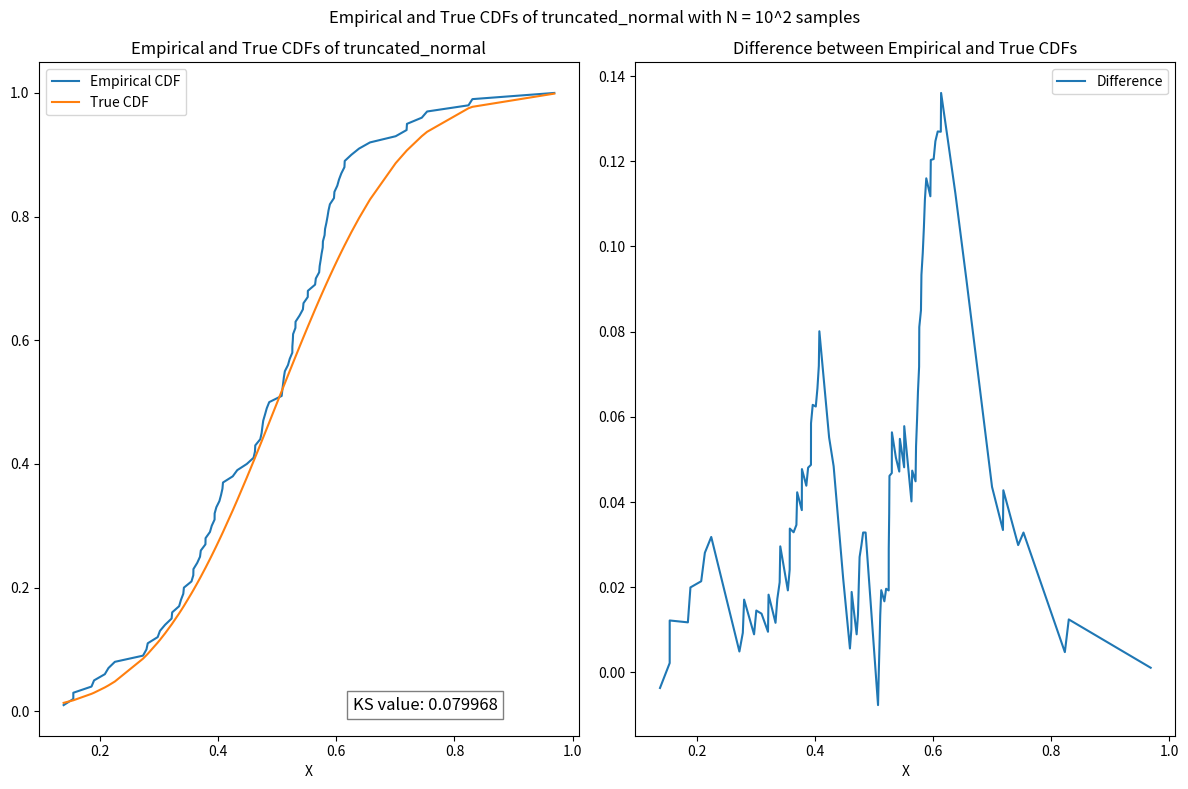
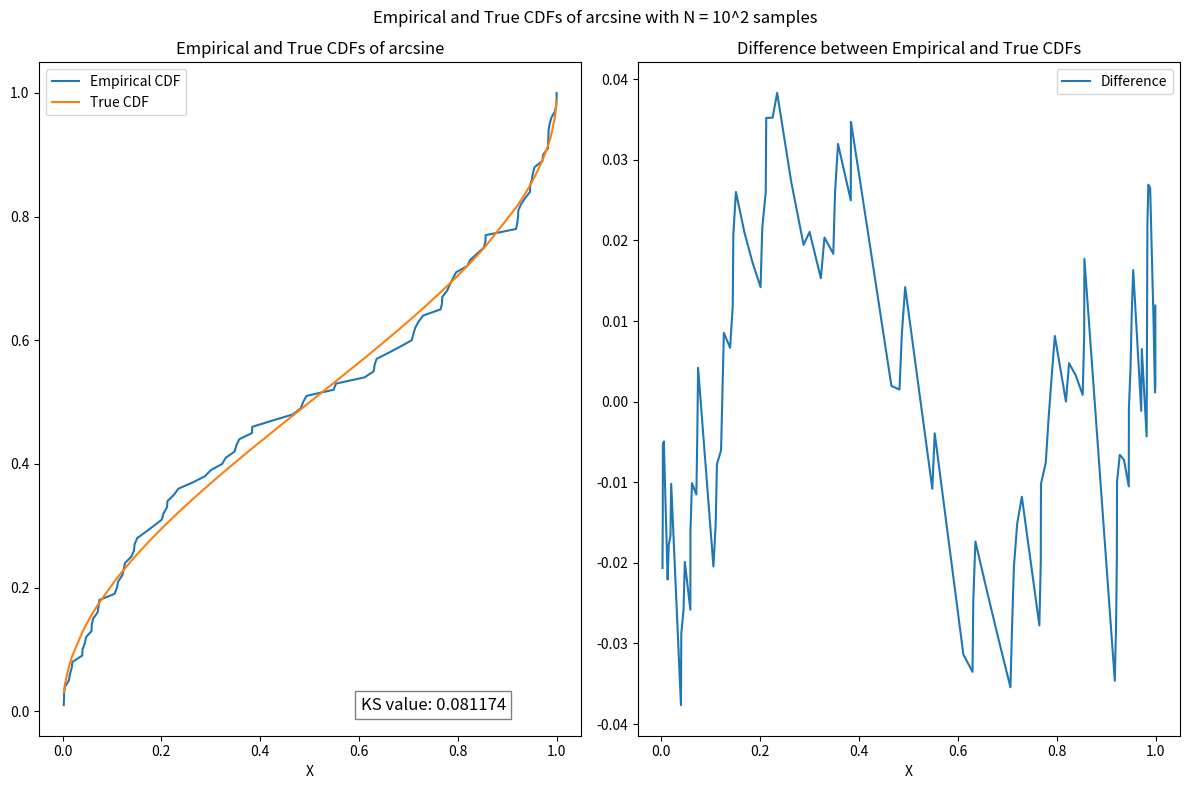
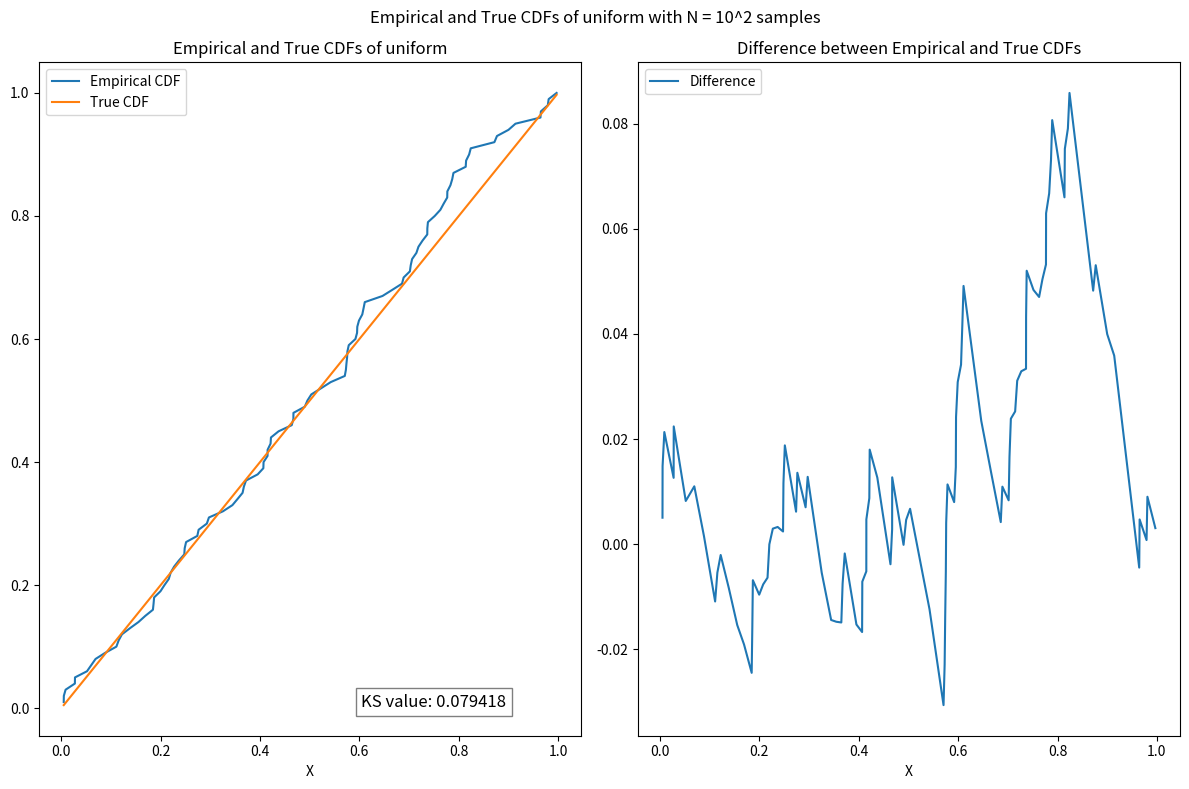
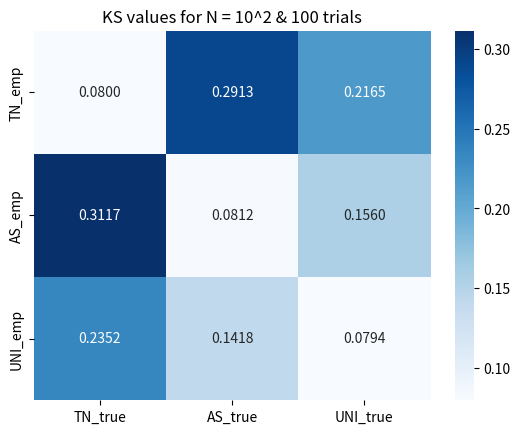
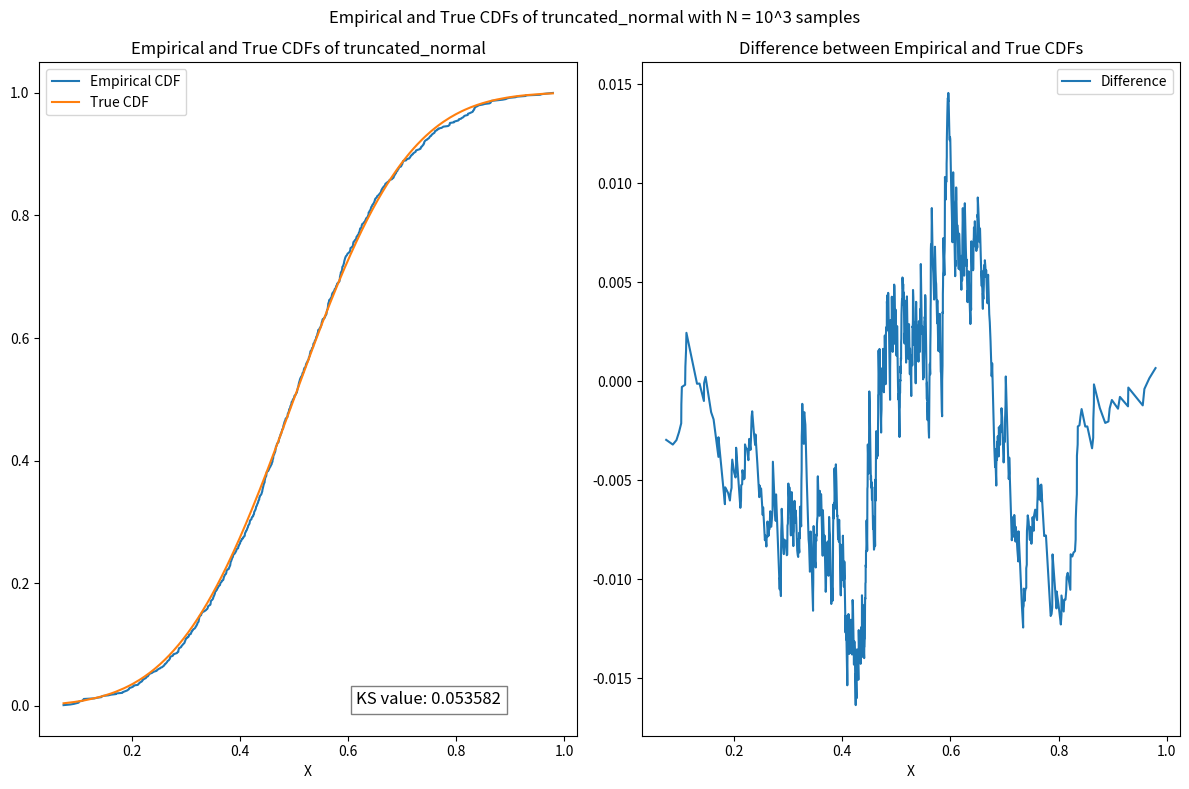
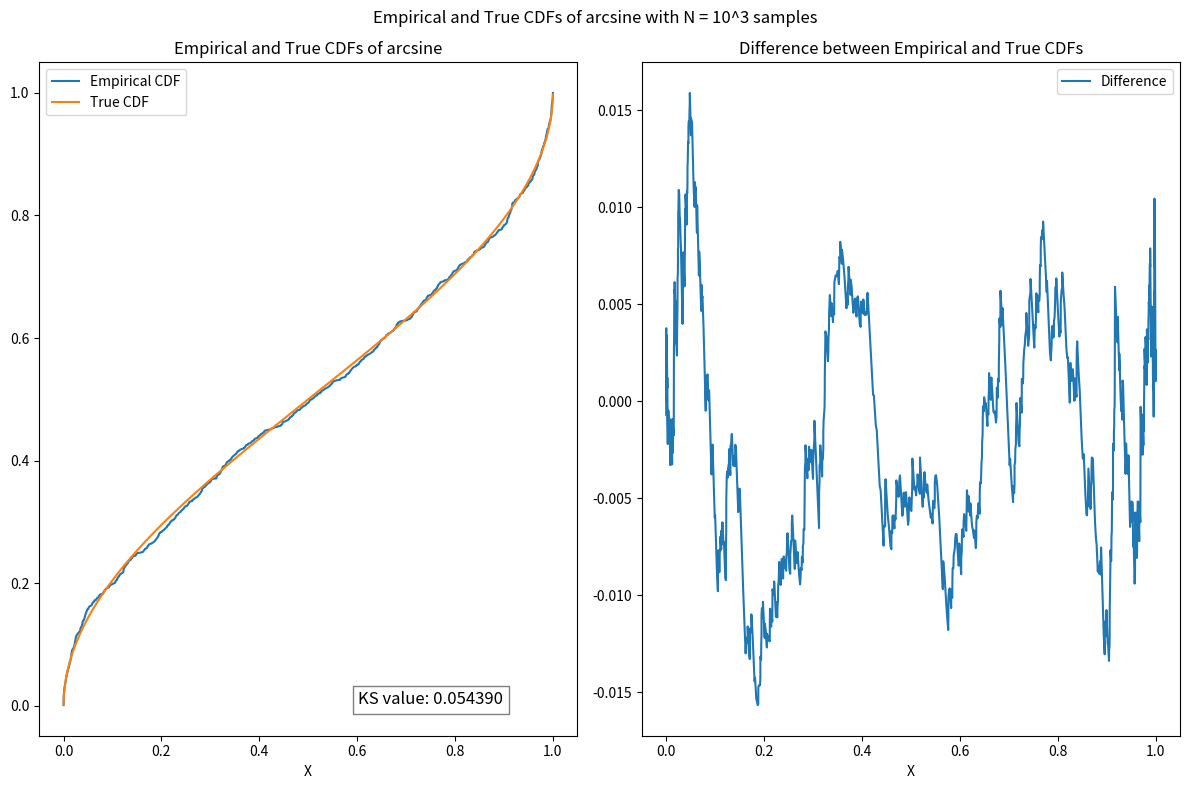
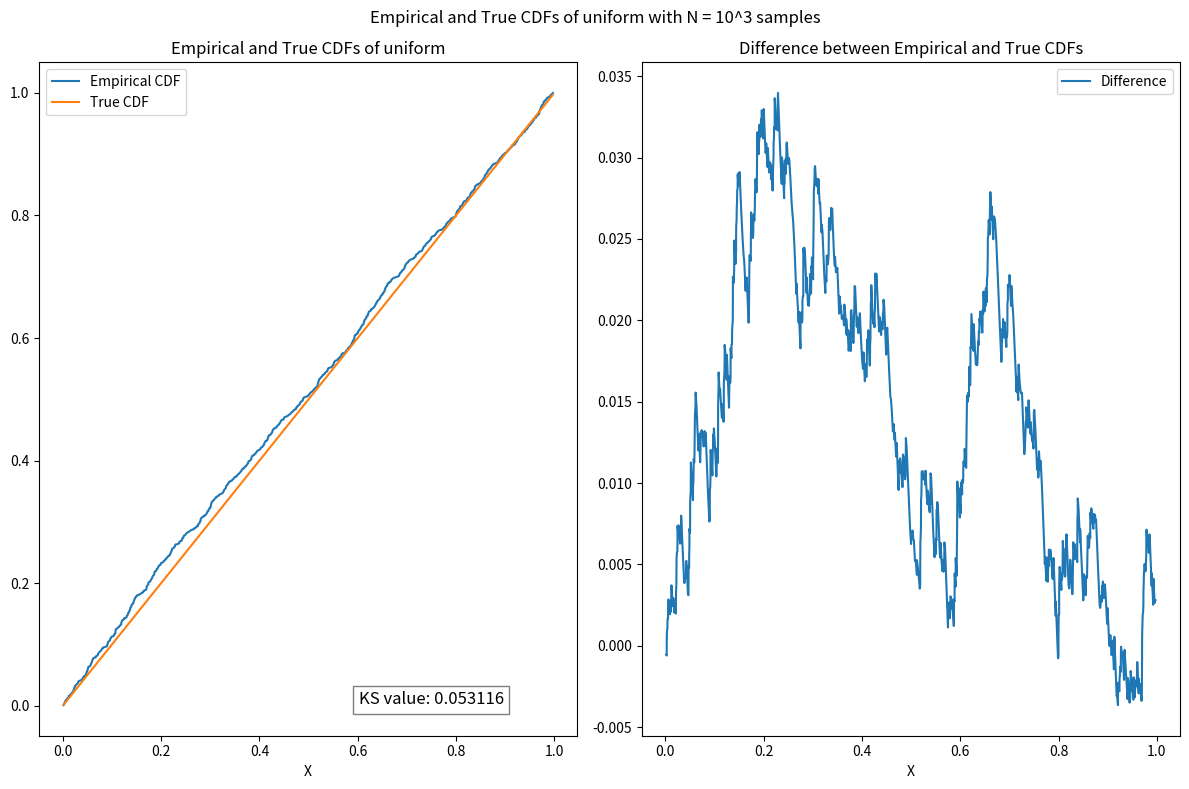
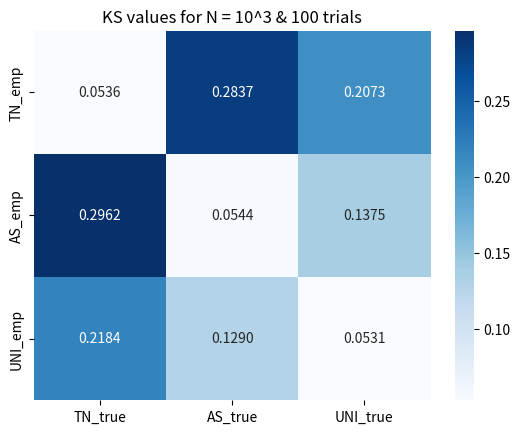
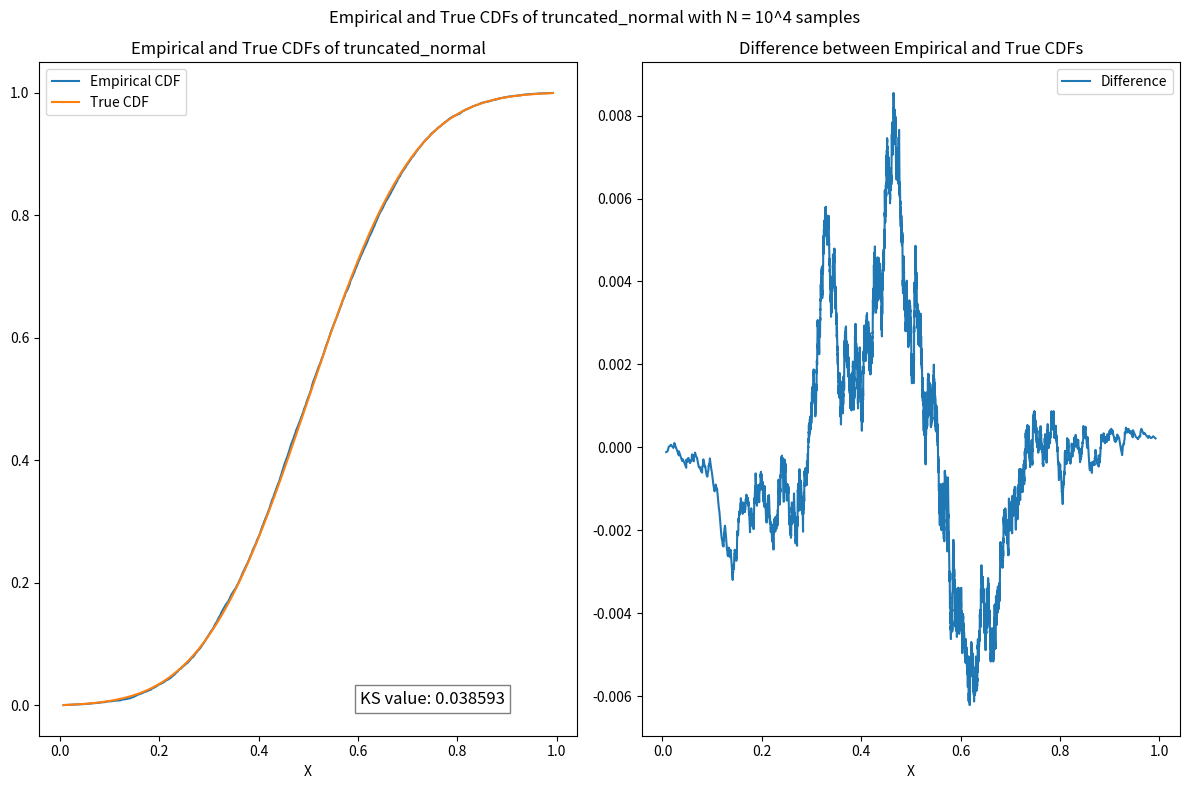
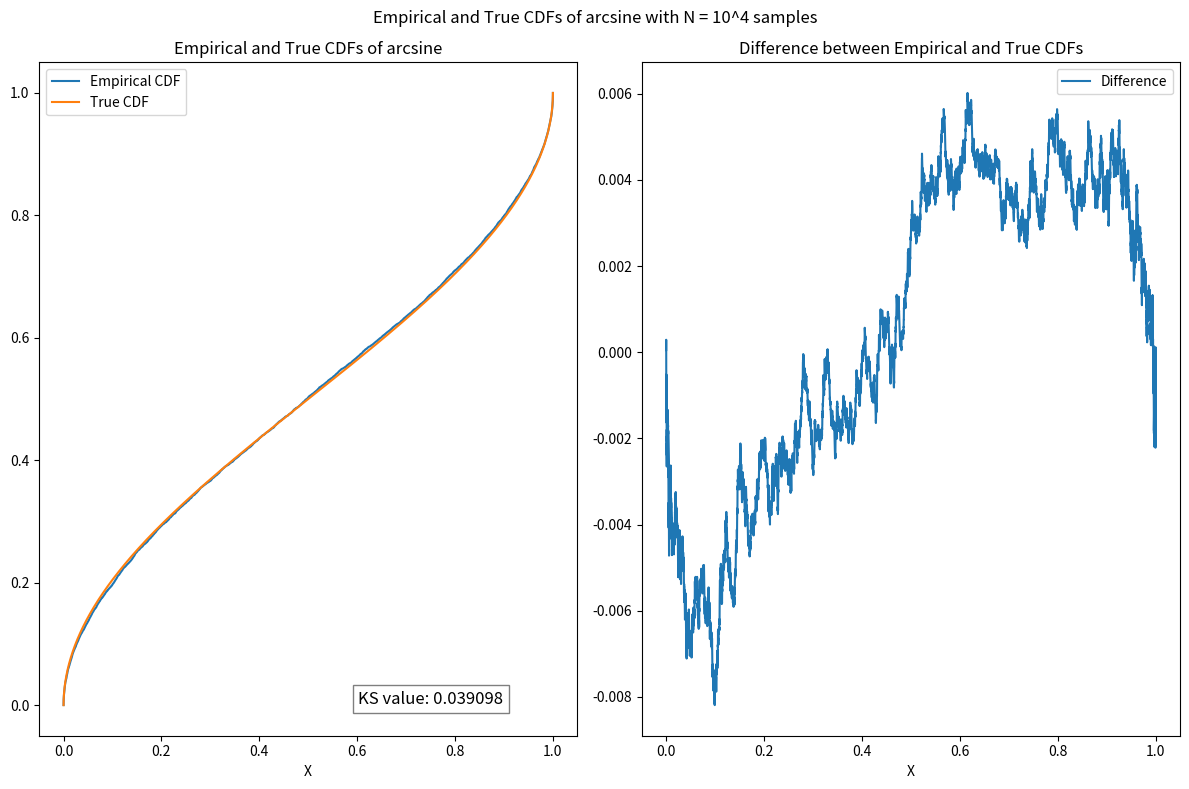
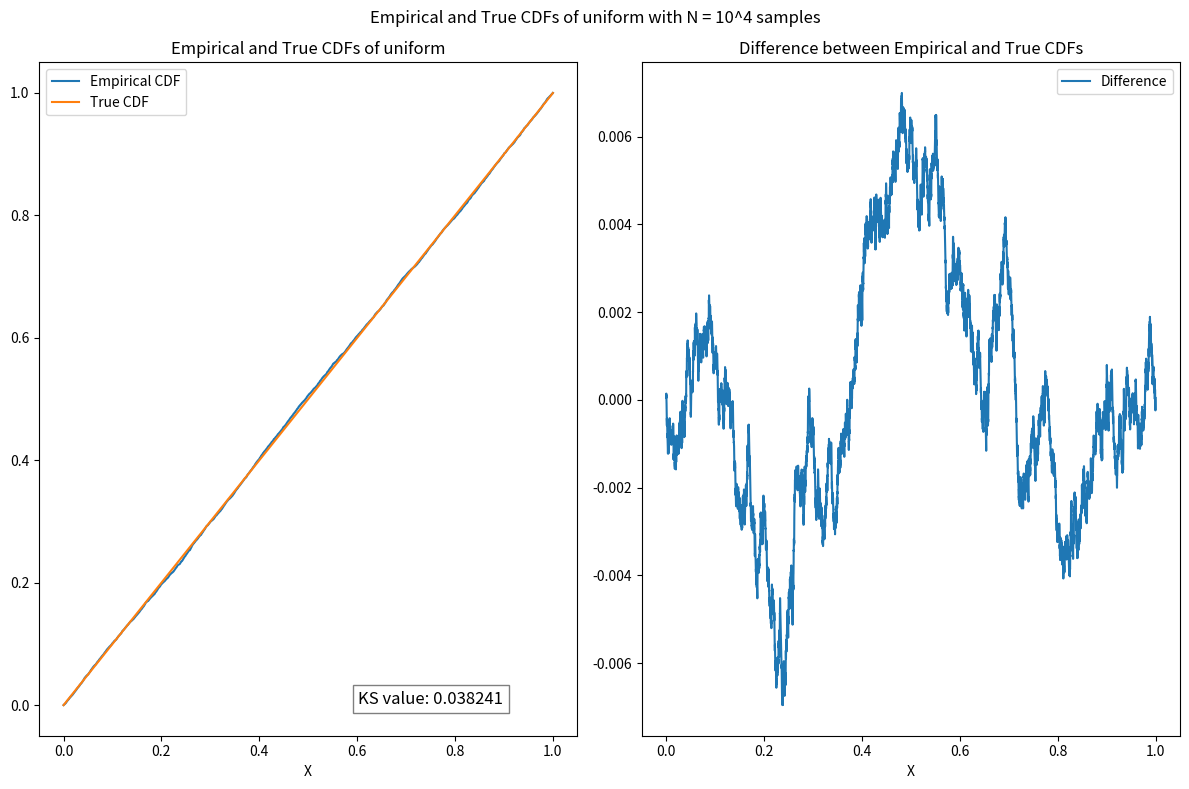
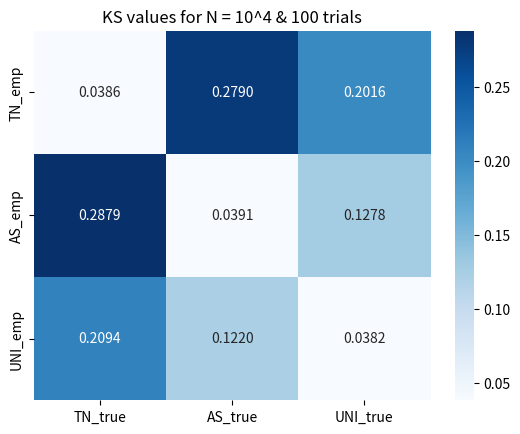
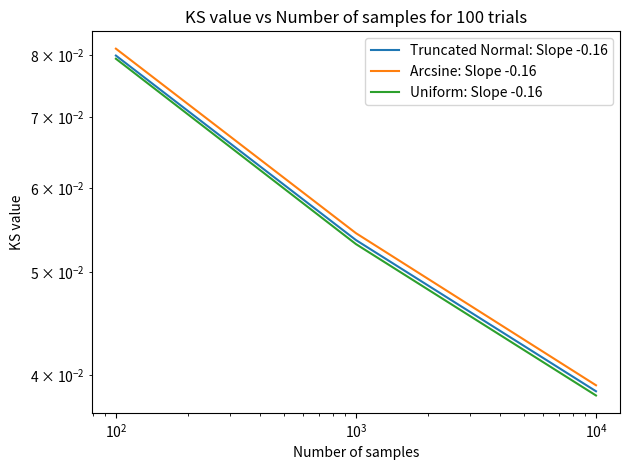

These charts were generated, in order, by the following Python code:
import numpy as np
import scipy.stats as stats
import seaborn as sea
import matplotlib.pyplot as plt
from os import mkdir, path

def calculate_ks(cdf_1, cdf_2):
    return np.max(np.abs(cdf_1 - cdf_2))


def truncated_norm(a, b, mu, sigma, N):
    """
    Obtain empirical cdf of truncated normal distribution (a, b) and plot it against the true cdf

    Parameters
    ----------
    a : float
        Lower bound of the truncated normal distribution
    b : float
        Upper bound of the truncated normal distribution
    mu : float
        Mean of the normal distribution
    sigma : float   
        Standard deviation of the normal distribution
    N : int
        Number of samples

    Returns
    -------
    X : array
        Random samples from truncated normal distribution
    F_empirical : array
        Empirical CDF
    F_exact : array
        True CDF  
    """
    # Generate random samples from truncated normal distribution
    a_truncated, b_truncated = (a - mu) / sigma, (b - mu) / sigma
    X = stats.truncnorm.rvs(a_truncated, b_truncated, loc=mu, scale=sigma, size=N)
    
    # Empirical CDF
    X = np.sort(X)
    F_empirical = np.arange(1, N+1) / N
    
    # True CDF  
    F_exact_tn = stats.truncnorm.cdf(X, a_truncated, b_truncated, loc=mu, scale=sigma)
    F_exact_as = stats.arcsine.cdf(X, loc=a, scale=b-a)
    F_exact_uni = stats.uniform.cdf(X, loc=a, scale=b-a)
    F_exact = [F_exact_tn, F_exact_as, F_exact_uni]

    return X, F_empirical, F_exact


def arcsine_dist(a, b, N, mu=0, sigma=0):
    """
    Obtain empirical cdf of arcsine distribution (a, b) and plot it against the true cdf

    Parameters
    ----------
    a : float
        Lower bound of the arcsine distribution
    b : float
        Upper bound of the arcsine distribution
    N : int
        Number of samples

    Returns
    -------
    X : array
        Random samples from arcsine distribution
    F_empirical : array
        Empirical CDF
    F_exact : array
        True CDF   
    """
    # Generate random samples from arcsine distribution
    X = stats.arcsine.rvs(loc=a, scale=b-a, size=N)
    
    # Empirical CDF
    X = np.sort(X)
    F_empirical = np.arange(1, N+1) / N
    
    # True CDF 
    a_truncated, b_truncated = (a - mu) / sigma, (b - mu) / sigma 
    F_exact_tn = stats.truncnorm.cdf(X, a_truncated, b_truncated, loc=mu, scale=sigma)
    F_exact_as = stats.arcsine.cdf(X, loc=a, scale=b-a)
    F_exact_uni = stats.uniform.cdf(X, loc=a, scale=b-a)    
    F_exact = [F_exact_tn, F_exact_as, F_exact_uni]
    
    return X, F_empirical, F_exact


def uniform_dist(a, b, N, mu=0, sigma=0):
    """
    Obtain empirical cdf of uniform distribution (a, b) and plot it against the true cdf

    Parameters
    ----------
    a : float
        Lower bound of the uniform distribution
    b : float
        Upper bound of the uniform distribution
    N : int
        Number of samples

    Returns
    -------
    X : array
        Random samples from uniform distribution
    F_empirical : array
        Empirical CDF
    F_exact : array
        True CDF   
    """
    # Generate random samples from uniform distribution
    X = stats.uniform.rvs(loc=a, scale=b-a, size=N)
    
    # Empirical CDF
    X = np.sort(X)
    F_empirical = []
    for i in range(N):
        F_empirical.append((i+1) / N)
    
    # True CDF  
    a_truncated, b_truncated = (a - mu) / sigma, (b - mu) / sigma
    F_exact_tn = stats.truncnorm.cdf(X, a_truncated, b_truncated, loc=mu, scale=sigma)
    F_exact_as = stats.arcsine.cdf(X, loc=a, scale=b-a)
    F_exact_uni = stats.uniform.cdf(X, loc=a, scale=b-a)
    F_exact = [F_exact_tn, F_exact_as, F_exact_uni]
   
    return X, F_empirical, F_exact


def plot_cdfs(dist_name, X, F_empirical, F_exact, ks_value=None):
    """
    Plot empirical and true cdfs
    
    Parameters
    ----------
    dist_name : str
        Name of the distribution
    X : array
        Random samples
    F_empirical : array
        Empirical CDF
    F_exact : array
        True CDF
    """
    # Calculate KS value 
    if ks_value is None:
        ks_value = np.max(np.abs(F_empirical - F_exact))
    
    diff = F_empirical - F_exact
    
    # plot empirical and true cdfs in one subplot and the difference in another
    fig, ax = plt.subplots(1, 2, figsize=(12, 8))
    plt.suptitle(f'Empirical and True CDFs of {dist_name} with N = 10^{int(np.log10(N))} samples')
    ax[0].plot(X, F_empirical, label='Empirical CDF')
    ax[0].plot(X, F_exact, label='True CDF')
    # add a box
    ax[0].text(0.75, 0.01, f'KS value: {ks_value:.6f}', fontsize=12, ha='center', va='center', bbox=dict(facecolor='white', alpha=0.5))


    ax[0].set_title(f'Empirical and True CDFs of {dist_name}')
    ax[0].set_xlabel('X')

    ax[0].legend()

    ax[1].plot(X, diff, label='Difference')
    ax[1].set_title('Difference between Empirical and True CDFs')


    ax[1].set_xlabel('X')
    ax[1].legend()
    
    plt.tight_layout()
    plt.savefig(rf'Images/Q1/N=10^{int(np.log10(N))}_{dist_name}.png')
    plt.close()
    return None


def plot_ks(n_samples, ks_values, trials=1):
    """
    Plot KS values against number of samples

    Parameters
    ----------
    n_samples : array
        Number of samples
    ks_values : array
        KS values
    
    Returns
    -------
    None
    """

    fig, ax = plt.subplots()
    slope, intercept = np.polyfit(np.log(n_samples), np.log(ks_values[0]), 1)
    ax.plot(n_samples, ks_values[0], label=f'Truncated Normal: Slope {slope:.2f}')

    slope, intercept = np.polyfit(np.log(n_samples), np.log(ks_values[1]), 1)  
    ax.plot(n_samples, ks_values[1], label=f'Arcsine: Slope {slope:.2f}')   

    slope, intercept = np.polyfit(np.log(n_samples), np.log(ks_values[2]), 1)
    ax.plot(n_samples, ks_values[2], label=f'Uniform: Slope {slope:.2f}')

    ax.set_xscale('log')    
    ax.set_yscale('log')    

    ax.set_xlabel('Number of samples')
    ax.set_ylabel('KS value')   
    ax.set_title(f'KS value vs Number of samples for {trials} trials')   
    ax.legend()

    plt.tight_layout()
    plt.savefig(rf'Images/Q1/KS_values.png')
    plt.close()
    return None


def confusion_matrix(empirical_cdf, exact_cdfs):
    """
    Calculate confusion matrix for KS values

    Parameters
    ----------
    empirical_cdf : array
        Empirical CDFs
    exact_cdfs : array
        True CDFs
    
    Returns
    -------
    confusion_matrix_row : array
    """

    confusion_matrix_row = np.zeros(3)
    for j in range(3):
            confusion_matrix_row[j] = calculate_ks(empirical_cdf, exact_cdfs[j])
    return confusion_matrix_row


def print_confusion_matrix(ks_values, N, trials=1):
    print("\n")
    print(f"Mean Confusion Matrix for N = {N} & {trials} trials")
    print(f"\t\tTN_true      AS_true      UNI_true")
    print(f"TN_emp\t\t{ks_values[0][0]:.6f}      {ks_values[0][1]:.6f}      {ks_values[2][0]:.6f}")
    print(f"AS_emp\t\t{ks_values[1][0]:.6f}      {ks_values[1][1]:.6f}      {ks_values[2][1]:.6f}")
    print(f"UNI_emp\t\t{ks_values[2][0]:.6f}      {ks_values[2][1]:.6f}      {ks_values[2][2]:.6f}")


# Create a directory to save images
if not path.exists('Images'):
    mkdir('Images')
    mkdir('Images/Q1')
elif not path.exists('Images/Q1'):
    mkdir('Images/Q1')

# Parameters
max_trials = 100
ks_values_in_trial = []
ks_values_for_n = []
n_samples = [10**i for i in range(2, 5)]


for N in n_samples:
    trial = 1
    
    while trial <= max_trials:
        ks_values = [[] for _ in range(3)]

        # Generate random samples from truncated normal distribution  and plot empirical and true cdfs
        mu, sigma = 1/2, 1/6
        X1, F_empirical_tn, F_exact_1 = truncated_norm(a=0, b=1, mu=mu, sigma=sigma, N=N)
        

        # Generate random samples from arcsine distribution  and plot empirical and true cdfs
        X2, F_empirical_as, F_exact_2 = arcsine_dist(a=0, b=1, mu=mu, sigma=sigma, N=N) 
          

        # Generate random samples from uniform distribution  and plot empirical and true cdfs
        X3, F_empirical_uni, F_exact_3 = uniform_dist(a=0, b=1, mu=mu, sigma=sigma, N=N)
          

        # Calculate Confusion matrix for KS values
        ks_values[0] =  confusion_matrix(F_empirical_tn, F_exact_1)
        ks_values[1] =  confusion_matrix(F_empirical_as, F_exact_2)
        ks_values[2] =  confusion_matrix(F_empirical_uni, F_exact_3)

        # Append for each trial
        ks_values_in_trial.append(ks_values)
        trial += 1
    
    # Mean KS values for N
    ks_values_for_n.append(np.mean(ks_values_in_trial, axis=0))
    plot_cdfs('truncated_normal', X1, F_empirical_tn, F_exact_1[0], ks_values_for_n[-1][0][0])
    plot_cdfs('arcsine', X2, F_empirical_as, F_exact_2[1], ks_values_for_n[-1][1][1]) 
    plot_cdfs('uniform', X3, F_empirical_uni, F_exact_3[2], ks_values_for_n[-1][2][2]) 
    print_confusion_matrix(ks_values_for_n[-1], N, trials=max_trials)

    # Confusion of KS values
    sea.heatmap(ks_values_for_n[-1], annot=True, fmt=".4f", cmap='Blues', xticklabels=['TN_true', 'AS_true', 'UNI_true'], yticklabels=['TN_emp', 'AS_emp', 'UNI_emp'])
    plt.title(f'KS values for N = 10^{int(np.log10(N))} & {max_trials} trials')
    plt.savefig(rf'Images/Q1/confusion_matrix_N=10^{int(np.log10(N))}_{max_trials}trials.png')
    plt.close()


# Plot KS values against number of samples
ks_trunc = [ks_values_for_n[i][0][0] for i in range(len(n_samples))]
ks_arcsine = [ks_values_for_n[i][1][1] for i in range(len(n_samples))]
ks_uniform = [ks_values_for_n[i][2][2] for i in range(len(n_samples))]

plot_ks(n_samples, [ks_trunc, ks_arcsine, ks_uniform], trials=max_trials)
